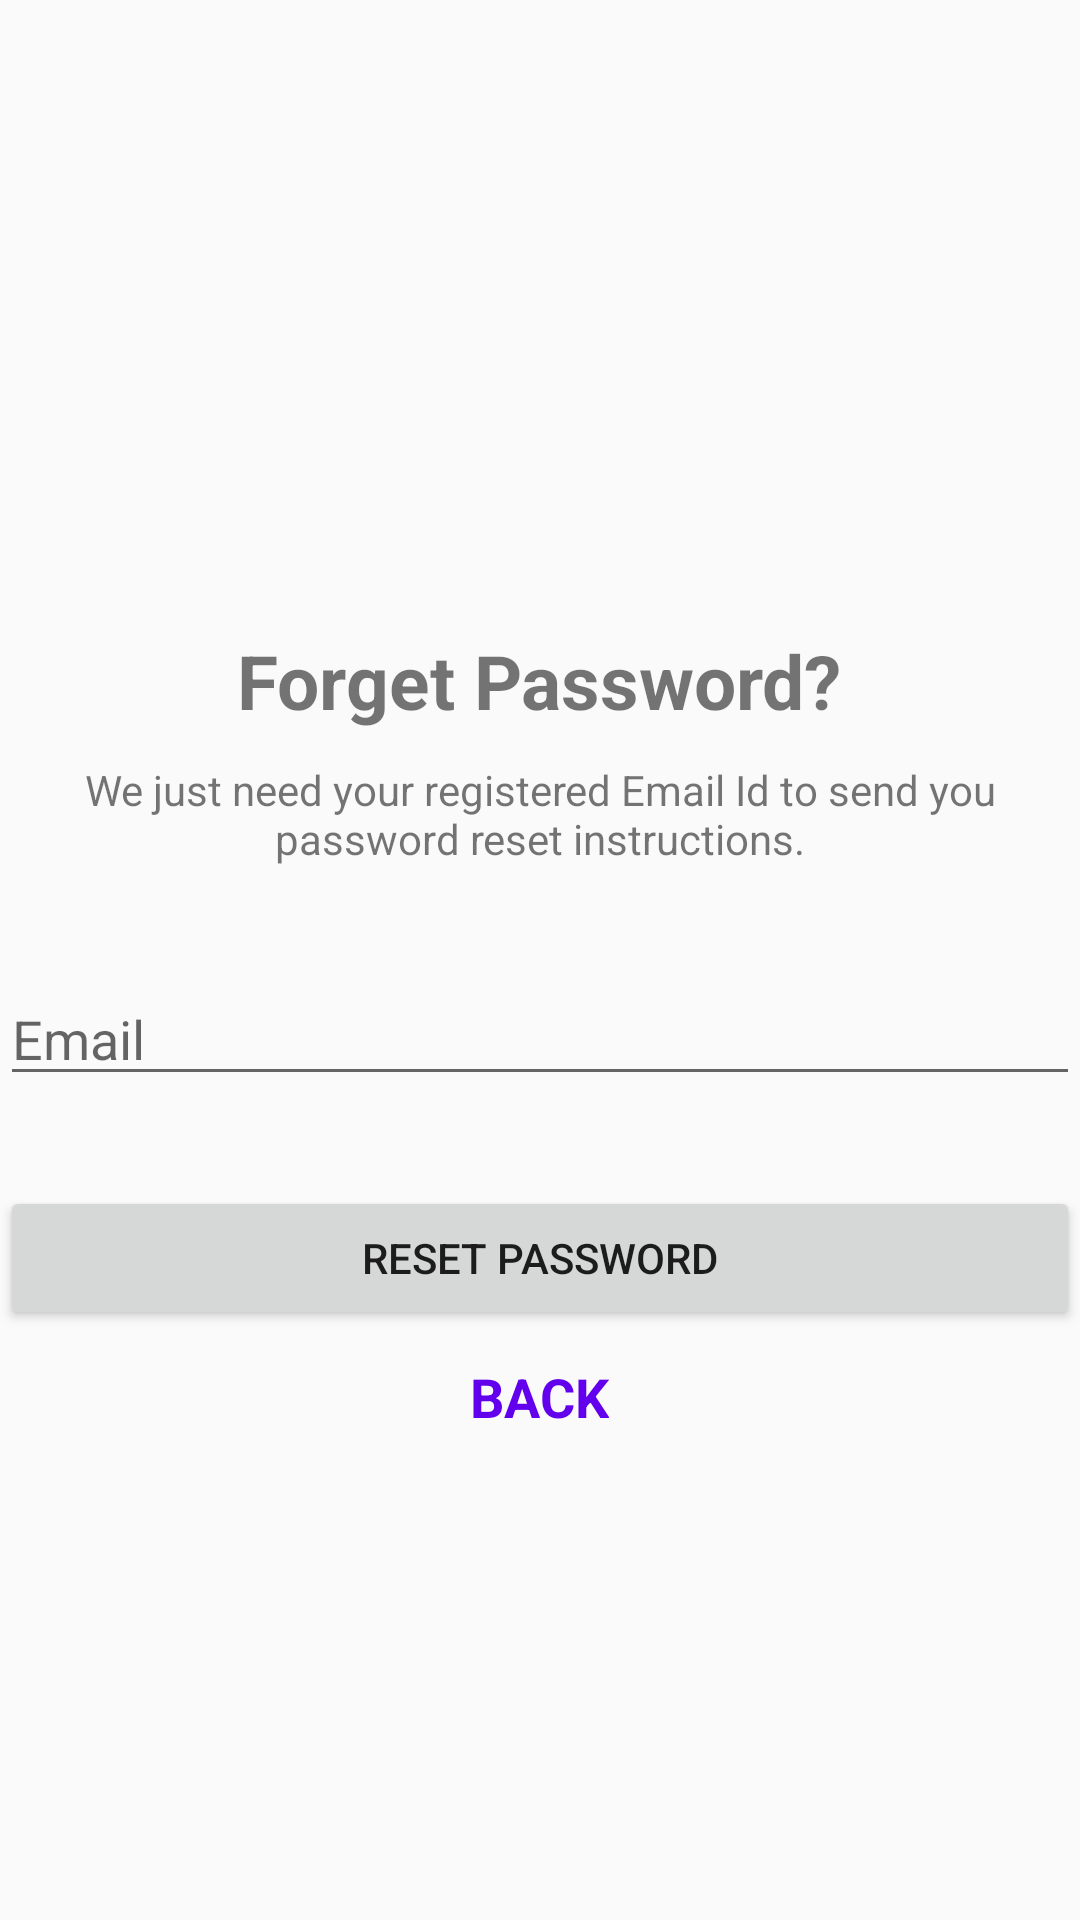

Reconstruct the res/layout file that produces this screen, plus the resources it refers to.
<!-- AndroidManifest.xml: application theme AppTheme -->
<!-- res/layout/activity_forget_password.xml -->
<?xml version="1.0" encoding="utf-8"?>
<RelativeLayout xmlns:android="http://schemas.android.com/apk/res/android"
    xmlns:app="http://schemas.android.com/apk/res-auto"
    xmlns:tools="http://schemas.android.com/tools"
    android:layout_width="match_parent"
    android:layout_height="match_parent"
    android:layout_gravity="center"
    tools:context=".ForgetPasswordActivity">

    <LinearLayout
        android:layout_width="fill_parent"
        android:layout_height="wrap_content"
        android:layout_marginTop="200dp"
        android:gravity="center"
        android:orientation="vertical">

        <TextView
            android:id="@+id/forpastv"
            android:layout_width="wrap_content"
            android:layout_height="wrap_content"
            android:layout_gravity="center_horizontal"
            android:padding="10dp"
            android:textSize="25dp"
            android:textStyle="bold"
            android:text="Forget Password?" />

        <TextView
            android:id="@+id/instructiontv"
            android:layout_width="wrap_content"
            android:layout_height="wrap_content"
            android:layout_marginBottom="15dp"
            android:gravity="center_horizontal"
            android:textSize="14dp"
            android:text="We just need your registered Email Id to send
you password reset instructions." />




        <EditText
            android:id="@+id/emailED"
            android:layout_width="match_parent"
            android:layout_height="wrap_content"
            android:layout_marginBottom="10dp"
            android:layout_marginTop="20dp"
            android:hint="@string/hint_email"
            android:inputType="textEmailAddress" />


        <Button
            android:id="@+id/ResetPassBtn"
            android:layout_width="fill_parent"
            android:layout_height="wrap_content"
            android:onClick="ResetBtn"
            android:layout_marginTop="20dp"
            android:text="RESET PASSWORD" />

        <TextView
            android:id="@+id/back"
            android:layout_width="wrap_content"
            android:layout_height="wrap_content"
            android:textSize="18dp"
            android:textStyle="bold"
            android:layout_marginTop="10dp"
            android:textColor="@color/colorPrimary"
            android:text="BACK" />

        <ProgressBar
            android:id="@+id/progressBar"
            android:layout_width="30dp"
            android:layout_height="30dp"
            android:layout_gravity="center|bottom"
            android:layout_marginBottom="20dp"
            android:visibility="gone" />
    </LinearLayout>
</RelativeLayout>
<!-- resources referenced by this layout -->
<resources>
  <color name="colorPrimary">#6200EE</color>
  <string name="hint_email">Email</string>
  <style name="AppTheme" parent="Theme.AppCompat.Light.DarkActionBar">
          
          <item name="colorPrimary">@color/colorPrimary</item>
          <item name="colorPrimaryDark">@color/colorPrimaryDark</item>
          <item name="colorAccent">@color/colorAccent</item>
          <item name="android:statusBarColor">@android:color/transparent</item>
  
      </style>
  <color name="colorPrimaryDark">#3700B3</color>
  <color name="colorAccent">#f2fe71</color>
</resources>
